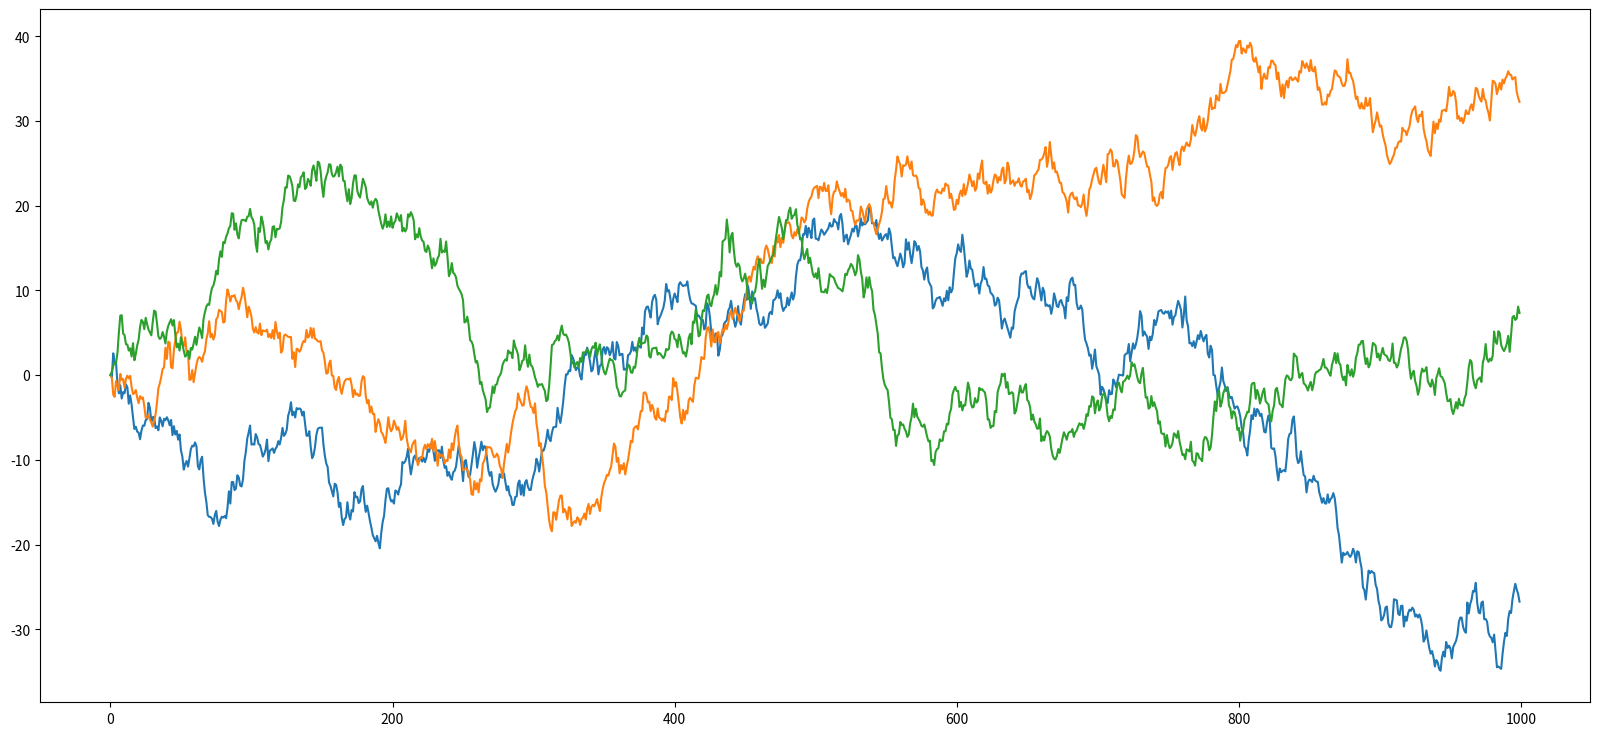
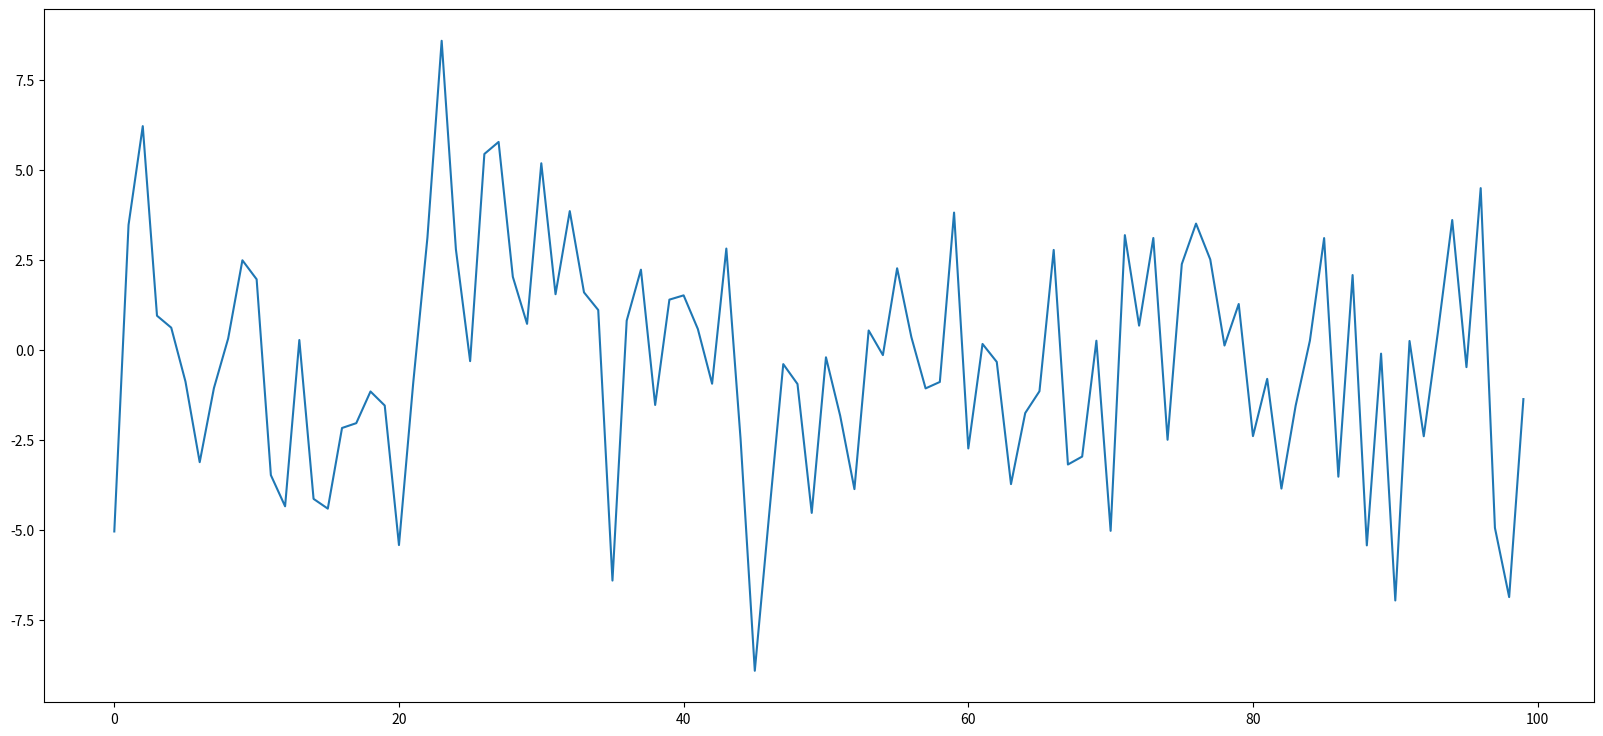

Recreate these plots in Python, in order.
# Lab 3rd - Wiener process
# "my method" - solution with function and plot

# first we import the functions which will be used for our program.

# we will use the matplotlib, pandas and numpy packages
# we will optionally import statistics package because it might be of need
# same with math package (might be optional)
# there are no random numbers here

import numpy as np
import pandas as pd
import matplotlib.pyplot as plt

# optional packages which will be imported as well

import statistics
import math

# we will also import sqrt which stands for square root - it is optional

from numpy import sqrt

# declaring our variables which will be of need
# function needed
# as meant by using the def term in Python

def Wiener(dt = 1, x0 = 0, steps = 1000, mn = 0, sd = 1):

    # all our variables have been initialized at the beginning of the function
    # (see above)
    
    '''
    meant by:
        dt represents time steps of our function
        x0 represents our starting point
        steps represent the number of steps - initially we will use 1000 steps in our code
        mn represents Gaussian mean (or mean) and will be set to 0 initially
        sd represents Gaussian standard deviation
    '''
    
    # we will create a result array consisting of zeros
    # using numpy
    
    ns = np.zeros(steps)
    
    # we will initialize all of our array values to zero as their initial position
    # first begin with the start value
    
    ns[0] = x0
    
    # we will declare the mean or standard deviation variables manually
    # in order for them to be calculated using a built-in function in numpy
    
    # for-loop
    
    for t in range(1, steps):
        #         X(t+dt)=X(t)+sqrt(dt)*npr.randn(Nt)
        ns[t] = ns[t-1] + np.random.normal(mn, sd)*dt
    
    return ns

x = Wiener()

plt.figure(figsize=(20,9))

# first try using the plot
plt.plot(Wiener())

# second try using the plot

plt.plot(Wiener())

# third try using the plot

plt.plot(Wiener())

# and so on
# use it for as many times you want!

# update using the final plot

final = []

for i in range(100):
    
    y = []
    for j in range(100):
        
        x = Wiener()
        y.append(x[-1])
    final.append(np.mean(y))

# final plot functions

plt.figure(figsize=(20,9))
plt.plot(final)

# histogram is optional    